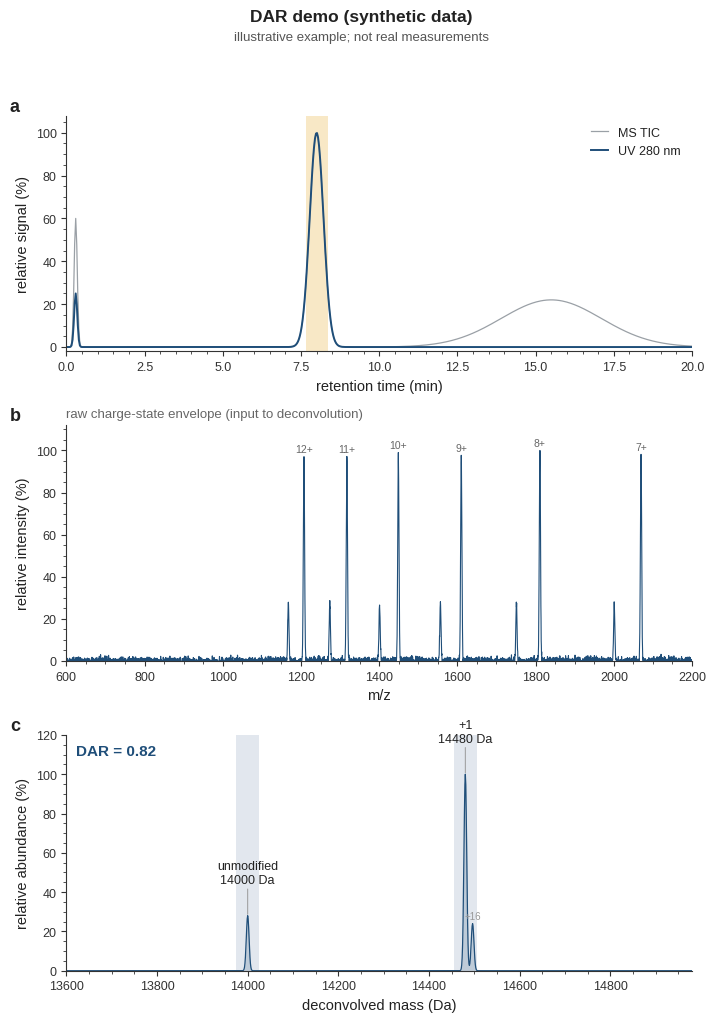

The matplotlib source for this figure: (Note: this script raises an exception after producing the figure.)
"""Render a synthetic example figure for the README.

Uses made-up numbers only (no real data): placeholder mass M and modifier mass Δ.
Produces examples/demo.png in the same 3-panel style the tool emits, so newcomers can
see the output without any input file. Run: python examples/make_demo.py
"""
import os
import numpy as np
import matplotlib
matplotlib.use("Agg")
import matplotlib.pyplot as plt

matplotlib.rcParams.update({
    "font.family": "sans-serif",
    "font.sans-serif": ["Liberation Sans", "Arial", "Helvetica", "DejaVu Sans"],
    "font.size": 10, "axes.titlesize": 11, "axes.labelsize": 10.5,
    "xtick.labelsize": 9, "ytick.labelsize": 9, "legend.fontsize": 9,
    "axes.linewidth": 0.8, "axes.edgecolor": "#333333",
    "xtick.direction": "out", "ytick.direction": "out",
    "xtick.major.width": 0.8, "ytick.major.width": 0.8,
    "xtick.minor.width": 0.6, "ytick.minor.width": 0.6,
    "xtick.minor.visible": True, "ytick.minor.visible": True,
    "text.color": "#222222", "axes.labelcolor": "#222222",
    "xtick.color": "#333333", "ytick.color": "#333333",
})

BASE, STEP = 14000.0, 480.0     # placeholders; not real
prim, sec, shade, band = "#1f4e79", "#9aa0a6", "#f6dfae", "#cfd8e3"
rng = np.random.default_rng(0)


def g(x, mu, amp, s):
    return amp * np.exp(-((x - mu) ** 2) / (2 * s * s))


# (a) synthetic chromatograms: void spike + protein peak + a late matrix feature
t = np.linspace(0, 20, 600)
tic = g(t, 0.3, 60, 0.05) + g(t, 8.0, 100, 0.22) + g(t, 15.5, 22, 1.6)
uv = g(t, 0.3, 25, 0.05) + g(t, 8.0, 100, 0.22)
tmin, tmax = 7.65, 8.35

# (b) synthetic charge-state envelope (conjugate dominant, unmodified minor), z = 6..12
mz = np.linspace(600, 2200, 4000)
env = np.zeros_like(mz)
for z in range(6, 13):
    env += g(mz, (BASE + STEP + z * 1.00728) / z, 100, 1.6)      # conjugate
    env += g(mz, (BASE + z * 1.00728) / z, 28, 1.6)              # unmodified
env = (env + rng.normal(0, 1.0, env.size)).clip(0)
env = env / env.max() * 100

# (c) synthetic deconvolved mass: unmodified, +1, and a small +16 adduct
m = np.arange(BASE - 400, BASE + STEP + 500, 1.0)
md = g(m, BASE, 28, 3) + g(m, BASE + STEP, 100, 3) + g(m, BASE + STEP + 16, 24, 3)
md = md / md.max() * 100
trap = np.trapezoid if hasattr(np, "trapezoid") else np.trapz


def area(lo, hi):
    s = (m >= lo) & (m <= hi)
    return float(trap(md[s], m[s]))


a0, a1 = area(BASE - 25, BASE + 25), area(BASE + STEP - 25, BASE + STEP + 25)
dar = a1 / (a0 + a1)

fig, (axA, axB, axC) = plt.subplots(3, 1, figsize=(7.2, 10.2))

axA.plot(t, tic, color=sec, lw=0.9, label="MS TIC")
axA.plot(t, uv, color=prim, lw=1.4, label="UV 280 nm")
axA.axvspan(tmin, tmax, color=shade, alpha=0.7, lw=0)
axA.set_xlim(0, 20); axA.set_ylim(-2, 108)
axA.set_xlabel("retention time (min)"); axA.set_ylabel("relative signal (%)")
axA.legend(loc="upper right", frameon=False, handlelength=1.4)
axA.spines[["top", "right"]].set_visible(False)

axB.plot(mz, env, color=prim, lw=0.8)
for z in range(6, 13):
    c = (BASE + STEP + z * 1.00728) / z
    axB.annotate("%d+" % z, xy=(c, env[np.argmin(abs(mz - c))]),
                 xytext=(0, 3), textcoords="offset points", ha="center",
                 fontsize=7.5, color="#666666")
axB.set_xlim(600, 2200); axB.set_ylim(0, 112)
axB.set_xlabel("m/z"); axB.set_ylabel("relative intensity (%)")
axB.set_title("raw charge-state envelope (input to deconvolution)",
              loc="left", fontsize=9.5, color="#666666")
axB.spines[["top", "right"]].set_visible(False)

ymax = 120
for lo_, hi_ in [(BASE - 25, BASE + 25), (BASE + STEP - 25, BASE + STEP + 25)]:
    axC.axvspan(lo_, hi_, color=band, alpha=0.6, lw=0)
axC.fill_between(m, md, color=prim, alpha=0.18, lw=0)
axC.plot(m, md, color=prim, lw=0.9)
for mm, lab in [(BASE, "unmodified"), (BASE + STEP, "+1")]:
    h = float(md[np.argmin(abs(m - mm))])
    axC.annotate("%s\n%.0f Da" % (lab, mm), xy=(mm, h), xytext=(mm, min(h + 15, ymax - 5)),
                 ha="center", va="bottom", fontsize=9, color="#222222",
                 arrowprops=dict(arrowstyle="-", lw=0.7, color="#999999", shrinkA=0, shrinkB=1))
am = BASE + STEP + 16
axC.annotate("+16", xy=(am, float(md[np.argmin(abs(m - am))])), xytext=(0, 3),
             textcoords="offset points", ha="center", fontsize=7, color="#999999")
axC.set_xlim(BASE - 400, BASE + STEP + 500); axC.set_ylim(0, ymax)
axC.set_xlabel("deconvolved mass (Da)"); axC.set_ylabel("relative abundance (%)")
axC.text(0.015, 0.96, "DAR = %.2f" % dar, transform=axC.transAxes,
         va="top", ha="left", fontsize=11, fontweight="bold", color=prim)
axC.spines[["top", "right"]].set_visible(False)

for ax, letter in [(axA, "a"), (axB, "b"), (axC, "c")]:
    ax.text(-0.09, 1.02, letter, transform=ax.transAxes, fontsize=13, fontweight="bold")
fig.suptitle("DAR demo (synthetic data)", x=0.5, y=0.998, fontsize=12.5,
             fontweight="bold", color="#222222")
fig.text(0.5, 0.968, "illustrative example; not real measurements", ha="center",
         fontsize=9.5, color="#555555")
fig.tight_layout(rect=(0, 0, 1, 0.955))
here = os.path.dirname(os.path.abspath(__file__))
fig.savefig(os.path.join(here, "demo.png"), dpi=150)
plt.close(fig)
print("wrote", os.path.join(here, "demo.png"))
